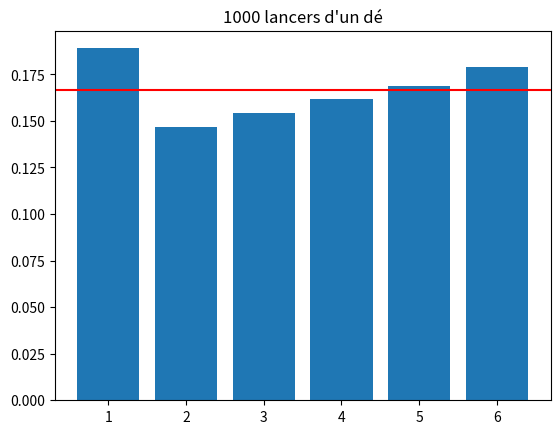

This figure's Python source:
# Modèle : Lancers de dé
# Résumé : Simuler, compter les fréquences, tracer un diagramme.

# Lancer un dé N fois : les fréquences se rapprochent de 1/6.
from random import randint
import matplotlib.pyplot as plt

N = 1000
effectifs = [0] * 6
for _ in range(N):
    effectifs[randint(1, 6) - 1] += 1

frequences = [e / N for e in effectifs]
for face, freq in enumerate(frequences, start=1):
    print(f"Face {face} : {freq:.3f}")

plt.bar([1, 2, 3, 4, 5, 6], frequences)
plt.axhline(1 / 6, color="red")
plt.title(f"{N} lancers d'un dé")
plt.show()
